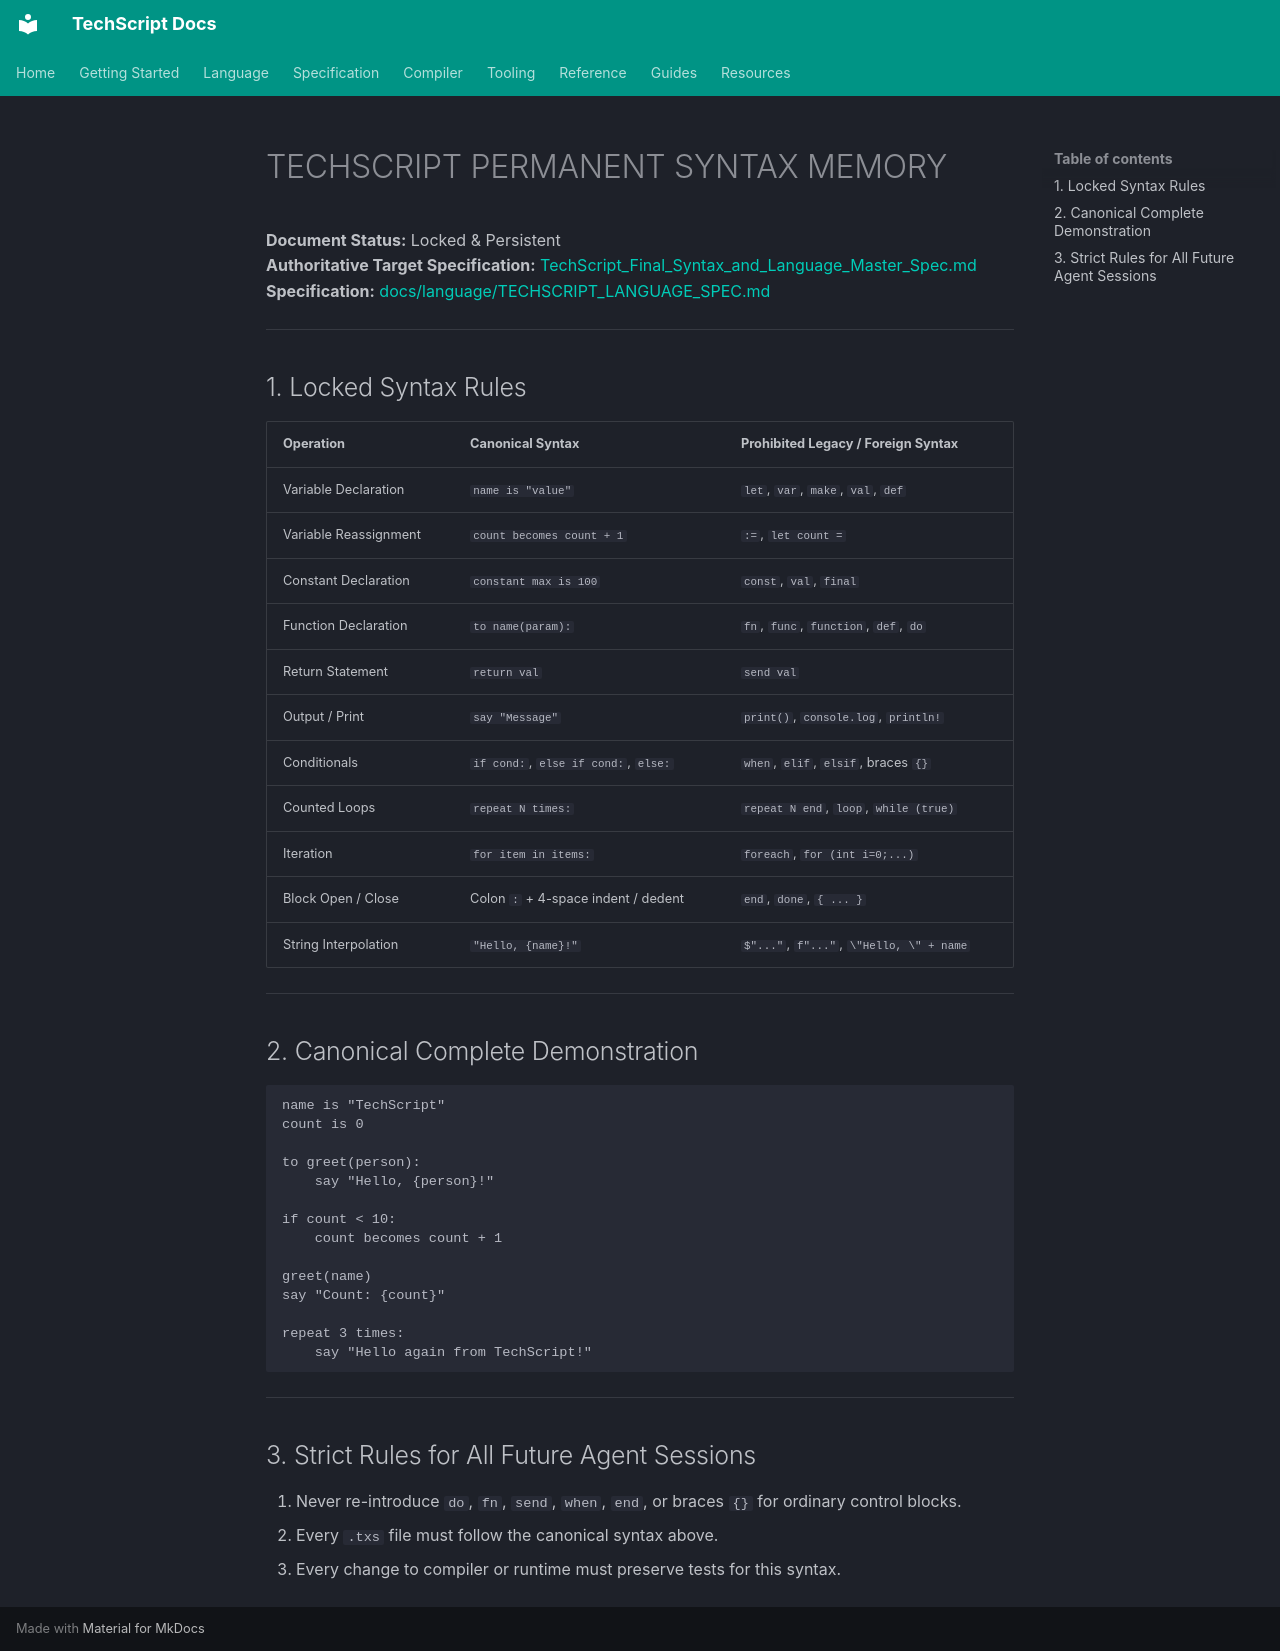

repository: Tcode-Motion/techscript · page: language/TECHSCRIPT_SYNTAX_MEMORY/index.html · generator: mkdocs

# TECHSCRIPT PERMANENT SYNTAX MEMORY

**Document Status:** Locked & Persistent  
**Authoritative Target Specification:** [TechScript_Final_Syntax_and_Language_Master_Spec.md](./TechScript_Final_Syntax_and_Language_Master_Spec.md)  
**Specification:** [docs/language/TECHSCRIPT_LANGUAGE_SPEC.md](file:///c:/Users/Tanmoy/OneDrive/Documents/techscript/docs/language/TECHSCRIPT_LANGUAGE_SPEC.md)

---

## 1. Locked Syntax Rules

| Operation | Canonical Syntax | Prohibited Legacy / Foreign Syntax |
| :--- | :--- | :--- |
| Variable Declaration | `name is "value"` | `let`, `var`, `make`, `val`, `def` |
| Variable Reassignment | `count becomes count + 1` | `:=`, `let count =` |
| Constant Declaration | `constant max is 100` | `const`, `val`, `final` |
| Function Declaration | `to name(param):` | `fn`, `func`, `function`, `def`, `do` |
| Return Statement | `return val` | `send val` |
| Output / Print | `say "Message"` | `print()`, `console.log`, `println!` |
| Conditionals | `if cond:`, `else if cond:`, `else:` | `when`, `elif`, `elsif`, braces `{}` |
| Counted Loops | `repeat N times:` | `repeat N end`, `loop`, `while (true)` |
| Iteration | `for item in items:` | `foreach`, `for (int i=0;...)` |
| Block Open / Close | Colon `:` + 4-space indent / dedent | `end`, `done`, `{ ... }` |
| String Interpolation | `"Hello, {name}!"` | `$"..."`, `f"..."`, `\"Hello, \" + name` |

---

## 2. Canonical Complete Demonstration

```txs
name is "TechScript"
count is 0

to greet(person):
    say "Hello, {person}!"

if count < 10:
    count becomes count + 1

greet(name)
say "Count: {count}"

repeat 3 times:
    say "Hello again from TechScript!"
```

---

## 3. Strict Rules for All Future Agent Sessions
1. Never re-introduce `do`, `fn`, `send`, `when`, `end`, or braces `{}` for ordinary control blocks.
2. Every `.txs` file must follow the canonical syntax above.
3. Every change to compiler or runtime must preserve tests for this syntax.
